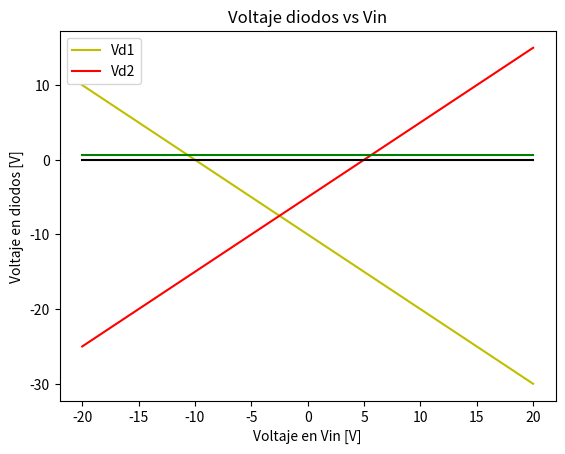

The matplotlib source for this figure:
import numpy as np
import matplotlib.pyplot as plt

#Im1 en funcion de Vin
def Im1(Vin):
    a = (1/15.0)*(Vin+10.7)
    b = (1/30.0)*(-6.4)
    ans = a+b
    return ans

#Im2 en funcion de Vin
def Im2(Vin):
    a = (1/30.0)*(Vin+10.7)
    b = (1/15.0)*(-6.4)
    ans = a+b
    return ans

#Valores de Vin
VVin = np.linspace(-20,20,100)

#Im1 y Im2 evaluados
IIm1 = Im1(VVin)
IIm2 = Im2(VVin)

#Linea de I = 0
zero = np.zeros(100)

Id1 = IIm2 - IIm1
Id2 = IIm2

"""
A=0
for i in IIm1:
    if i<0.01 and i>-0.01:
        print "Vm1 = " + str(VVin[A])
    A+=1

B=0
for i in IIm2:
    if i<0.01 and i>-0.01:
        print "Vm2 = " + str(VVin[B])
    B+=1

Id1 = IIm2 - IIm1

C=0
for i in Id1:
    if i<0.01 and i>-0.01:
        print "Vd1 = " + str(VVin[B])
    C+=1
"""

#Graficas
#plt.plot(VVin,IIm1, label = "Im1")
plt.plot(VVin,IIm2, c = "r", label = "Id2")
plt.plot(VVin,Id1, c = "g", label = "Id1")
plt.plot(VVin, zero, c = "k")
plt.legend(loc = 2)
plt.title("Im1 y Im2 vs Vin")
plt.xlabel("Voltaje en (Vin) [V]")
plt.ylabel("Corriente [mA]")
plt.savefig("Im1_Im2__Vin.png")
plt.clf()

#Constantes
Vc1 = -10.7
Vc2 = 5.7
R1 = 10000.0
R2 = R1
R3 = R1
V1 = 10.0
V2 = 5.0
Vg = 0.7

#Funcion de Vo
def Vo(Vin):
    ans = np.array([])
    for i in Vin:
        if  i < Vc1:
            a = ((R2/(R2+R1))*i) - Vg - V2
            ans = np.append(ans,a)
        elif  Vc1 < i < Vc2:
            ans = np.append(ans,i)
        else:
            b = ((R3/(R3+R1))*i) + Vg + V2
            ans = np.append(ans,b)
    return ans

#Linea de Vc1
one = np.ones(100)
vcc1 = one*Vc1
#Linea de Vc2
vcc2 = one*Vc2

#Grafica
plt.plot(VVin,Vo(VVin),c ="k")
plt.plot(vcc1,VVin, c = "c", label = "Vc1")
plt.plot(vcc2,VVin, c = "y", label = "Vc2")
plt.legend(loc = 2)
plt.title("Vo vs Vin")
plt.xlabel("Voltaje en Vin [V]")
plt.ylabel("Voltaje en Vo [V]")
plt.savefig("Vo_vs_Vin.png")
plt.clf()


#Regiones D1 y D2

Vv1 = np.ones(100)*V1
Vv2 = np.ones(100)*V2

#Voltaje Diodo1
Vd1 = -Vv1  - VVin
#Voltaje Diodo2
Vd2 = VVin - Vv2

#Linea de Vg = 0.7
Vvg = np.ones(100)*Vg

#Graficas
plt.plot(VVin,Vd1, c = "y", label = "Vd1")
plt.plot(VVin,Vd2, c = "r", label = "Vd2")
plt.plot(VVin, Vvg, c = "g")
plt.plot(VVin, zero, c = "k")
plt.legend(loc = 2)
plt.title("Voltaje diodos vs Vin")
plt.xlabel("Voltaje en Vin [V]")
plt.ylabel("Voltaje en diodos [V]")
plt.savefig("VD_vs_Vin.png")
